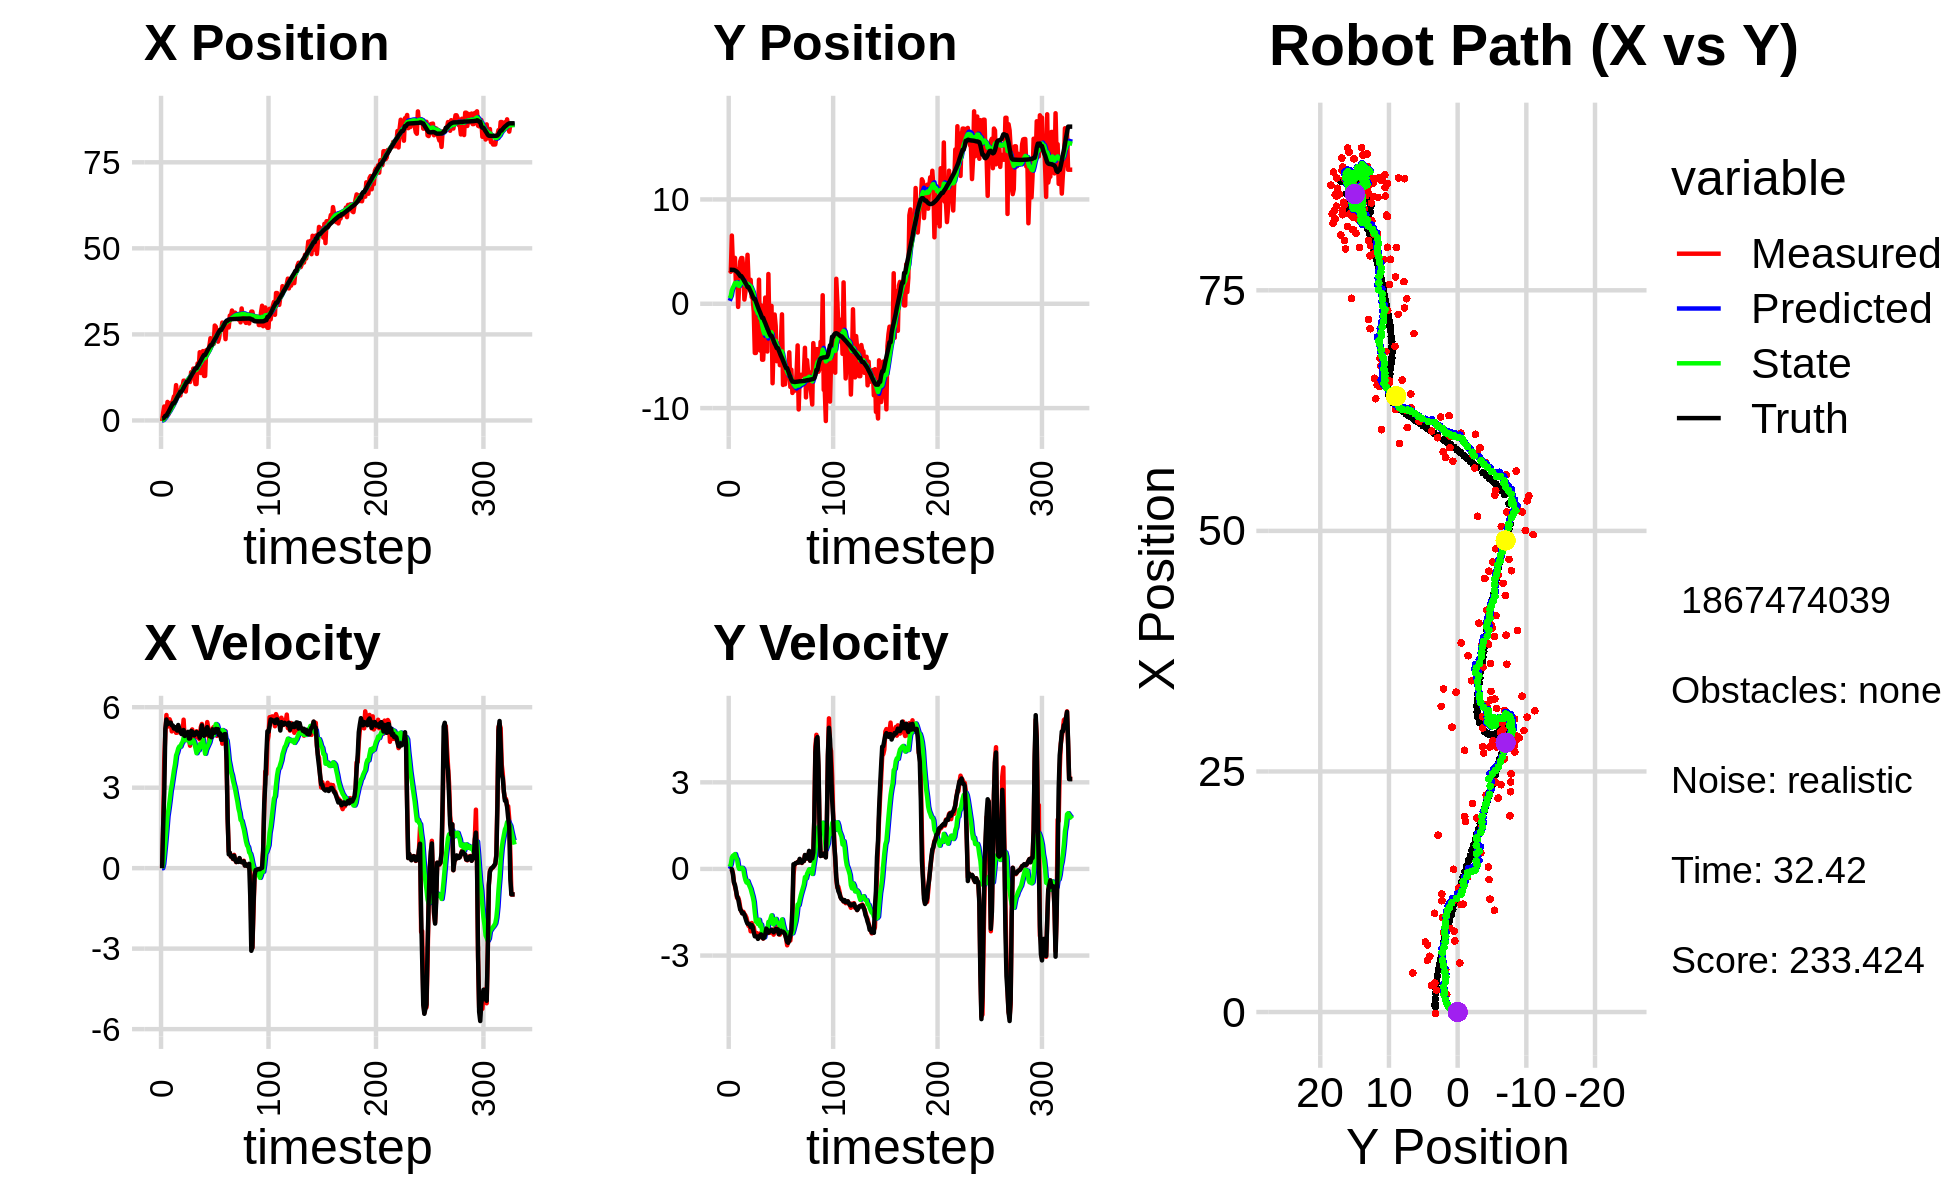

Source data for this figure (header and first rows):
4.725087656598607189e-01, 3.327457741423569537e+00, 0.000000000000000000e+00, 0.000000000000000000e+00, 0.000000000000000000e+00, 0.000000000000000000e+00, 0.000000000000000000e+00, 0.000000000000000000e+00, 2.410622040313156050e-02, 2.819904451197350892e-01, 0.000000000000000000e+00, 0.000000000000000000e+00, 5.834065671429193856e-01, 3.258116961080696150e+00, 0.000000000000000000e+00, 0.000000000000000000e+00, 0.000000000000000000e+00, -1.850631379056721926e-04
-1.646379828204820317e-01, 3.203482512141954786e+00, 0.000000000000000000e+00, 0.000000000000000000e+00, 2.410622040313156050e-02, 2.819904451197350892e-01, 0.000000000000000000e+00, 0.000000000000000000e+00, 1.476419953172584086e-02, 5.300094399787020905e-01, -1.913665976628936300e-03, 7.708412791618332593e-02, 5.834065671429193856e-01, 3.258116961080696150e+00, 0.000000000000000000e+00, 0.000000000000000000e+00, 0.000000000000000000e+00, -7.734489918220788240e-05
2.267827271791187815e+00, 3.073380289523353071e+00, 1.580000038189379730e+00, 1.222049439053283539e-04, 1.457283293406294762e-02, 5.377178527703204702e-01, -1.913665976628936300e-03, 7.708412791618332593e-02, 1.604755955420615610e-01, 7.573924435546478540e-01, 1.532923417043109970e-01, 1.626244731178987935e-01, 5.979901545106605099e-01, 3.258114246215774390e+00, 1.600000000000000089e+00, -1.000000000000000021e-03, 1.600000023841857910e+00, -7.734489918220788240e-05
4.059692501895342254e+00, 6.536824469653994996e+00, 4.051984507852589346e+00, -1.122136775509397812e-02, 1.758048297124926718e-01, 7.736548908664376833e-01, 1.532923417043109970e-01, 1.626244731178987935e-01, 4.946831086517991527e-01, 1.289010921139837285e+00, 5.559741941293996348e-01, 3.962038836598256730e-01, 8.337308162737013806e-01, 3.257226472446182353e+00, 2.799999999999999822e+00, -1.299999999999999940e-02, 2.799999952316284180e+00, 2.769344020634889603e-03
2.761866568929233434e+00, 3.775614755472391781e+00, 5.012269665362365068e+00, -1.317125264646590299e-01, 5.502805280647391495e-01, 1.328631309505819758e+00, 5.559741941293996348e-01, 3.962038836598256730e-01, 8.355710500010053998e-01, 1.531050768566989628e+00, 9.868321250512369636e-01, 4.580360959738052906e-01, 1.351389050330844332e+00, 3.243780152813768858e+00, 5.197000000000000064e+00, -1.739999999999999880e-01, 5.199999809265136719e+00, 2.627197466790676117e-02
2.761866568929233434e+00, 3.775614755472391781e+00, 5.708863652753674245e+00, -4.426622550973008940e-01, 9.342542625061290851e-01, 1.576854378164370241e+00, 9.868321250512369636e-01, 4.580360959738052906e-01, 1.240878216515926002e+00, 1.740837994251099641e+00, 1.446726008549706455e+00, 4.806304372616277965e-01, 1.351389050330844332e+00, 3.243780152813768858e+00, 5.541000000000000369e+00, -4.719999999999999751e-01, 5.560999870300292969e+00, 7.738462835550308228e-02
5.384973168201904414e+00, 4.397903179707590482e+00, 5.273391776214435112e+00, -6.051480033685807669e-01, 1.385550817370896581e+00, 1.788901037977262520e+00, 1.446726008549706455e+00, 4.806304372616277965e-01, 1.815527802994121309e+00, 1.985513628919771900e+00, 1.941647869393761994e+00, 5.148965539982824913e-01, 1.983636975295291593e+00, 3.197587109205416667e+00, 5.363000000000000433e+00, -5.560000000000000497e-01, 5.390999794006347656e+00, 1.142552047967910767e-01
1.836034476737929966e+00, 1.595540470298536295e+00, 5.301113544829989088e+00, -7.648075658213048245e-01, 2.009692589933497420e+00, 2.037003284319600205e+00, 1.941647869393761994e+00, 5.148965539982824913e-01, 2.163227274359017738e+00, 1.928865376844993484e+00, 2.213057771433945220e+00, 3.796681656339695454e-01, 2.496175884578284432e+00, 3.141718453945988365e+00, 5.432000000000000384e+00, -7.469999999999999973e-01, 5.482999801635742188e+00, 1.432843208312988281e-01
3.008643187217748149e+00, 3.329594089075919694e+00, 5.549598257915971722e+00, -1.005762233181159093e+00, 2.384533051502412349e+00, 1.966832193408390328e+00, 2.213057771433945220e+00, 3.796681656339695454e-01, 2.598582150681692404e+00, 2.030102390925805356e+00, 2.520609392578692542e+00, 3.336878674842123083e-01, 3.119592785192503381e+00, 3.053624762274004922e+00, 5.397999999999999687e+00, -9.509999999999999565e-01, 5.480999946594238281e+00, 1.792855709791183472e-01
5.094358920333794671e+00, -3.022354999868840930e-01, 5.435457878354855943e+00, -9.850763965298692248e-01, 2.850643089939561836e+00, 2.063471177674226720e+00, 2.520609392578692542e+00, 3.336878674842123083e-01, 3.162413068896146484e+00, 1.763012414392463256e+00, 2.874695735095045279e+00, 1.000869467102004917e-01, 3.740949749280385817e+00, 2.942883355566546122e+00, 5.424999999999999822e+00, -1.032999999999999918e+00, 5.522999763488769531e+00, 1.792855709791183472e-01
4.402739535969057094e+00, 1.740820450650899964e+00, 5.097601585684564895e+00, -1.105040682201148705e+00, 3.449882642405651012e+00, 1.773021109063483314e+00, 2.874695735095045279e+00, 1.000869467102004917e-01, 3.637713301027200252e+00, 1.708829326335120635e+00, 3.105314677188747652e+00, 9.227401393978595934e-04, 4.357965588589193473e+00, 2.811446709549701328e+00, 5.323999999999999844e+00, -1.223999999999999977e+00, 5.462999820709228516e+00, 2.134736329317092896e-01
5.793162345503616528e+00, 4.058294906148045555e+00, 5.227529943244192623e+00, -1.329724508545560457e+00, 3.948244768746075106e+00, 1.708921600349060377e+00, 3.105314677188747652e+00, 9.227401393978595934e-04, 4.197876121432146945e+00, 1.875198750997836061e+00, 3.373403668834467517e+00, 1.923988272301513369e-02, 4.968511700333714920e+00, 2.658391846497638156e+00, 5.315999999999999837e+00, -1.407000000000000028e+00, 5.499000072479248047e+00, 2.490869462490081787e-01
6.976033210477902813e+00, 4.382345511696144058e+00, 5.242561609095750086e+00, -1.463487284095778662e+00, 4.535216488315593431e+00, 1.877122739270137508e+00, 3.373403668834467517e+00, 1.923988272301513369e-02, 4.817104270928504128e+00, 2.051963495737140430e+00, 3.651815913302287164e+00, 3.517614409704876433e-02, 4.968511700333714920e+00, 2.658391846497638156e+00, 5.203999999999999737e+00, -1.451999999999999957e+00, 5.401999950408935547e+00, 2.722249627113342285e-01
6.976033210477902813e+00, 4.382345511696144058e+00, 5.228410992744186636e+00, -1.531150545234678306e+00, 5.182285862258733111e+00, 2.055481110146845314e+00, 3.651815913302287164e+00, 3.517614409704876433e-02, 5.401891981171561774e+00, 2.208951432970732487e+00, 3.872004854083622494e+00, 3.626496263521999941e-02, 5.468122601492303225e+00, 2.519314481022370877e+00, 5.256999999999999673e+00, -1.540000000000000036e+00, 5.478000164031982422e+00, 2.848861515522003174e-01
1.026187002604818765e+01, 3.357034398636618011e+00, 5.045364853975066843e+00, -1.483702343671344570e+00, 5.789092466579924157e+00, 2.212577929234254448e+00, 3.872004854083622494e+00, 3.626496263521999941e-02, 6.187722162930442416e+00, 2.250863908468190733e+00, 4.202026145438344074e+00, -2.065883733594248844e-02, 6.070579648049590382e+00, 2.343622400067455480e+00, 5.187999999999999723e+00, -1.524000000000000021e+00, 5.407000064849853516e+00, 2.860097587108612061e-01
7.391637503403102549e+00, 4.028136274030417185e-01, 5.051459910356714822e+00, -1.560488279315028315e+00, 6.607924777474276645e+00, 2.248798024734596446e+00, 4.202026145438344074e+00, -2.065883733594248844e-02, 6.713352905990062069e+00, 1.987835715506724110e+00, 4.310232015739426714e+00, -2.362697383749228774e-01, 6.665994762670915286e+00, 2.168671323247115978e+00, 5.128999999999999559e+00, -1.584999999999999964e+00, 5.368000030517578125e+00, 2.996184825897216797e-01
8.696892141614961602e+00, 1.125561668342239363e+00, 5.211019746080571835e+00, -1.609779228449558230e+00, 7.144376107564005096e+00, 1.964208741669231761e+00, 4.310232015739426714e+00, -2.362697383749228774e-01, 7.310714188190154061e+00, 1.812202124345459353e+00, 4.463007664595239454e+00, -3.854647211010002739e-01, 7.263525127735560361e+00, 1.984685494298132458e+00, 5.336000000000000298e+00, -1.699999999999999956e+00, 5.600999832153320312e+00, 2.996184825897216797e-01
8.272331177682934467e+00, 2.057500971764131048e+00, 5.067989622119812410e+00, -1.688918373278688101e+00, 7.757014954649678273e+00, 1.773655652235359259e+00, 4.463007664595239454e+00, -3.854647211010002739e-01, 7.829057195260085145e+00, 1.737370659157533526e+00, 4.537387164871626410e+00, -4.697849631434343198e-01, 7.770073056104073395e+00, 1.818347050813971411e+00, 5.209999999999999964e+00, -1.814999999999999947e+00, 5.517000198364257812e+00, 3.216774761676788330e-01
7.268515944299146270e+00, 4.693910434059751502e+00, 5.119858993266835689e+00, -1.850453283783438430e+00, 8.282795911747248496e+00, 1.690392162843190160e+00, 4.537387164871626410e+00, -4.697849631434343198e-01, 8.237864916158684991e+00, 1.922177587929972731e+00, 4.528593463903726857e+00, -4.164522089849451714e-01, 8.362728237399467801e+00, 1.608124806084086700e+00, 5.092999999999999972e+00, -1.897000000000000020e+00, 5.434999942779541016e+00, 3.468179404735565186e-01
9.835872947507533937e+00, 2.193323804273987765e+00, 5.198114851807011938e+00, -1.973119700152999645e+00, 8.690724262549057499e+00, 1.880532367031478191e+00, 4.528593463903726857e+00, -4.164522089849451714e-01, 8.814080704021804991e+00, 1.834805829974014424e+00, 4.641133813201452796e+00, -5.180231960944744474e-01, 8.362728237399467801e+00, 1.608124806084086700e+00, 5.000000000000000000e+00, -1.897999999999999909e+00, 5.348000049591064453e+00, 3.627831935882568359e-01
9.835872947507533937e+00, 2.193323804273987765e+00, 5.081130227034324598e+00, -1.945917893918438502e+00, 9.278194085341949560e+00, 1.783003510364566946e+00, 4.641133813201452796e+00, -5.180231960944744474e-01, 9.344505815598919796e+00, 1.753468657046840073e+00, 4.704667425271479964e+00, -6.045466486567280251e-01, 8.940273403935824703e+00, 1.391023470204387769e+00, 4.991999999999999993e+00, -1.913000000000000034e+00, 5.346000194549560547e+00, 3.657392561435699463e-01
1.156479728201258972e+01, 2.294876529376217444e+00, 5.534432415783466119e+00, -2.159985799448751020e+00, 9.814972558126067170e+00, 1.693013992181167326e+00, 4.704667425271479964e+00, -6.045466486567280251e-01, 9.993059167511466612e+00, 1.676389767059143887e+00, 4.861412216534881203e+00, -6.905285832076981656e-01, 9.513116955322924895e+00, 1.172004892317419111e+00, 5.150000000000000355e+00, -2.012999999999999901e+00, 5.530000209808349609e+00, 3.721002638339996338e-01
1.153359949576661769e+01, 6.422641415227651196e-01, 4.796632471132127762e+00, -1.872036235056904641e+00, 1.047920038916495500e+01, 1.607336908738373982e+00, 4.861412216534881203e+00, -6.905285832076981656e-01, 1.055579567256319073e+01, 1.452558788070072993e+00, 4.912348229682553580e+00, -8.306122504979452925e-01, 1.010087597363813394e+01, 9.434034365090557817e-01, 4.927999999999999936e+00, -1.941999999999999948e+00, 5.296999931335449219e+00, 3.721002638339996338e-01
8.398706793476581112e+00, 5.037710659632046450e-01, 4.955343443188949593e+00, -1.963025865023390715e+00, 1.104703049553144645e+01, 1.369497563020278363e+00, 4.912348229682553580e+00, -8.306122504979452925e-01, 1.084804263370576116e+01, 1.227098344323092949e+00, 4.775252256371021353e+00, -9.617014066580527043e-01, 1.066839039316393034e+01, 7.188143271883487007e-01, 4.977000000000000313e+00, -2.016999999999999904e+00, 5.369999885559082031e+00, 3.771771788597106934e-01
1.120279292353653489e+01, -7.929870352471768413e-01, 4.884994354789204074e+00, -2.019560292308172578e+00, 1.132556785934286303e+01, 1.130928203657287634e+00, 4.775252256371021353e+00, -9.617014066580527043e-01, 1.132219515227487250e+01, 8.864245856514648692e-01, 4.777178968508765777e+00, -1.142784720055386449e+00, 1.124460041458976534e+01, 4.811563032800775241e-01, 5.025999999999999801e+00, -2.206999999999999851e+00, 5.488999843597412109e+00, 3.920225799083709717e-01
1.173763281050634077e+01, -4.714472101497388046e+00, 4.919503051418018025e+00, -2.229190654548635298e+00, 1.179991304912574890e+01, 7.721461136459262242e-01, 4.777178968508765777e+00, -1.142784720055386449e+00, 1.180290570562799779e+01, 1.700386759580085894e-01, 4.784813070893395803e+00, -1.513384952717939047e+00, 1.124460041458976534e+01, 4.811563032800775241e-01, 5.081000000000000405e+00, -2.334000000000000075e+00, 5.592000007629394531e+00, 4.254565238952636719e-01
1.173763281050634077e+01, -4.714472101497388046e+00, 4.800135424326688494e+00, -2.312203416616605001e+00, 1.228138701271733702e+01, 1.870018068621467910e-02, 4.784813070893395803e+00, -1.513384952717939047e+00, 1.224085274412463953e+01, -4.938988162092561307e-01, 4.757185398769729900e+00, -1.822615287391286421e+00, 1.182716000038592874e+01, 2.194540044348454177e-01, 4.830000000000000071e+00, -2.338000000000000078e+00, 5.366000175476074219e+00, 4.488970339298248291e-01
1.117405617223926484e+01, -4.731778962930291987e-01, 4.564928893869345750e+00, -2.222015892627896338e+00, 1.271657128400161341e+01, -6.761603449483848394e-01, 4.757185398769729900e+00, -1.822615287391286421e+00, 1.258877737959715759e+01, -6.755399446608408853e-01, 4.660721760889868115e+00, -1.842077371983054990e+00, 1.238641369301883444e+01, -4.858713002886730359e-02, 4.838000000000000078e+00, -2.335999999999999854e+00, 5.372000217437744141e+00, 4.529980421066284180e-01
1.401121592467165122e+01, -1.423847602769271248e+00, 4.910156624615198417e+00, -2.311426273668311993e+00, 1.305484955568614502e+01, -8.597476818591464065e-01, 4.660721760889868115e+00, -1.842077371983054990e+00, 1.314115177719580707e+01, -9.392665604395732393e-01, 4.730523546740728058e+00, -1.907155567205284452e+00, 1.294619953615096541e+01, -3.200850950094268899e-01, 5.115000000000000213e+00, -2.423000000000000043e+00, 5.659999847412109375e+00, 4.399700164794921875e-01
1.226958084099425683e+01, 2.307434989833373695e+00, 5.171850674965299710e+00, -2.381930718117743595e+00, 1.361420413186987943e+01, -1.129982117160101662e+00, 4.730523546740728058e+00, -1.907155567205284452e+00, 1.353581947908201322e+01, -8.096725284261401256e-01, 4.693214760059496449e+00, -1.762201543054052744e+00, 1.353343784781788983e+01, -5.958750712092161228e-01, 5.089999999999999858e+00, -2.347999999999999865e+00, 5.605999946594238281e+00, 4.315981566905975342e-01
1.506793439319265815e+01, -4.483124302309878573e+00, 4.913325777071828604e+00, -2.247584812475322380e+00, 1.400514095508796331e+01, -9.858926827315454000e-01, 4.693214760059496449e+00, -1.762201543054052744e+00, 1.409795380145331656e+01, -1.359468068324283907e+00, 4.766389651586499632e+00, -1.982732097705726337e+00, 1.401889240738192655e+01, -8.196027738183103706e-01, 5.041000000000000369e+00, -2.306000000000000050e+00, 5.543000221252441406e+00, 4.290293455123901367e-01
1.282544147951559310e+01, -1.404341923322267871e-01, 4.840576249737145176e+00, -2.214305779052539780e+00, 1.457459276661196590e+01, -1.557741278094856519e+00, 4.766389651586499632e+00, -1.982732097705726337e+00, 1.444550212480256413e+01, -1.427433940320485872e+00, 4.679480580443540205e+00, -1.925667927966085102e+00, 1.459257328493314532e+01, -1.082190321789921361e+00, 4.948999999999999844e+00, -2.266999999999999904e+00, 5.442999839782714844e+00, 4.290293455123901367e-01
1.057944357372696054e+01, -5.360849664524089953e+00, 4.982392174180079181e+00, -2.324601861961042903e+00, 1.491345018284691903e+01, -1.620000733117094471e+00, 4.679480580443540205e+00, -1.925667927966085102e+00, 1.460004022314590166e+01, -2.013675601988034636e+00, 4.473297433424433756e+00, -2.152481621597898354e+00, 1.516488277890668179e+01, -1.349383638100906335e+00, 4.998999999999999666e+00, -2.358000000000000096e+00, 5.526999950408935547e+00, 4.365423619747161865e-01
1.057944357372696054e+01, -5.360849664524089953e+00, 5.103327643487332033e+00, -2.412896961720159883e+00, 1.504736996648834513e+01, -2.228923764147824560e+00, 4.473297433424433756e+00, -2.152481621597898354e+00, 1.474149305118852560e+01, -2.554894046060961710e+00, 4.285157423417423672e+00, -2.336823338732709754e+00, 1.516488277890668179e+01, -1.349383638100906335e+00, 5.073000000000000398e+00, -2.407000000000000028e+00, 5.614999771118164062e+00, 4.416587948799133301e-01
1.654494988872284011e+01, -3.369432376673450857e+00, 4.923617882996319750e+00, -2.325083613901069768e+00, 1.517000879353026832e+01, -2.788576379934232463e+00, 4.285157423417423672e+00, -2.336823338732709754e+00, 1.530925252614428800e+01, -2.846075689705304335e+00, 4.406979565161852186e+00, -2.366483037985376292e+00, 1.574678814409532279e+01, -1.624727534043143518e+00, 5.020999999999999908e+00, -2.374000000000000110e+00, 5.553999900817871094e+00, 4.411864280700683594e-01
1.483826327264259426e+01, 5.939604780715814769e-01, 4.847759465085320407e+00, -2.200954999424093117e+00, 1.574995048266047348e+01, -3.082723993503841964e+00, 4.406979565161852186e+00, -2.366483037985376292e+00, 1.570445519341632945e+01, -2.706958024429531040e+00, 4.392573305729971622e+00, -2.160653512754600936e+00, 1.622776234102481041e+01, -1.851656244852277311e+00, 5.033000000000000362e+00, -2.263999999999999790e+00, 5.518000125885009766e+00, 4.261876940727233887e-01
1.982025563703843929e+01, -1.152515040092939369e+00, 4.798791822116251105e+00, -2.059340263990522057e+00, 1.614371252398932555e+01, -2.923023375704991267e+00, 4.392573305729971622e+00, -2.160653512754600936e+00, 1.644553163519758954e+01, -2.741009622776403365e+00, 4.618394049943228552e+00, -2.059906952510719425e+00, 1.680174457962393930e+01, -2.111120031459640334e+00, 4.858999999999999986e+00, -2.069999999999999840e+00, 5.282000064849853516e+00, 4.053696990013122559e-01
1.377235090713779009e+01, -4.575283812179855580e+00, 5.255157583700016843e+00, -2.168534786413072180e+00, 1.690737104019191150e+01, -2.947000318027475529e+00, 4.618394049943228552e+00, -2.059906952510719425e+00, 1.670328661855102226e+01, -3.115153669596106401e+00, 4.501353862087905888e+00, -2.153726032025242709e+00, 1.736626827716079902e+01, -2.352674769055508985e+00, 5.070999999999999730e+00, -2.112000000000000099e+00, 5.493000030517578125e+00, 3.913627862930297852e-01
1.838608181471906988e+01, 2.851563646069004587e+00, 5.375328400615106972e+00, -2.218123137027017577e+00, 1.715342200475981116e+01, -3.330526272798630671e+00, 4.501353862087905888e+00, -2.153726032025242709e+00, 1.729459560842445853e+01, -2.715576020228121390e+00, 4.633737861966293003e+00, -1.833490890167420950e+00, 1.796451008287597872e+01, -2.599435137206013824e+00, 5.323999999999999844e+00, -2.206999999999999851e+00, 5.763000011444091797e+00, 3.913627862930297852e-01
2.015390253018829014e+01, -2.803026796684270128e+00, 5.043070908078311376e+00, -2.131445465364016911e+00, 1.775796939462108881e+01, -2.898925109244863574e+00, 4.633737861966293003e+00, -1.833490890167420950e+00, 1.796249469809924904e+01, -2.904006038445689608e+00, 4.792007690996601177e+00, -1.850922557441177618e+00, 1.855461513950920960e+01, -2.849160479473487495e+00, 5.033000000000000362e+00, -2.172000000000000153e+00, 5.480999946594238281e+00, 3.998770713806152344e-01
1.294231951177224360e+01, -2.017436491145363497e-01, 5.110659531735858963e+00, -2.209927909796550072e+00, 1.844169546719890818e+01, -3.089098294189807525e+00, 4.792007690996601177e+00, -1.850922557441177618e+00, 1.804043052845167594e+01, -2.818079157730809303e+00, 4.525383455132017119e+00, -1.726167285862451939e+00, 1.903031742540871463e+01, -3.054921435074366531e+00, 4.934000000000000163e+00, -2.137000000000000011e+00, 5.375999927520751953e+00, 4.081347584724426270e-01
1.294231951177224360e+01, -2.017436491145363497e-01, 4.942762191788984794e+00, -2.111806552556684036e+00, 1.849296887396487676e+01, -2.990695886317054519e+00, 4.525383455132017119e+00, -1.726167285862451939e+00, 1.809315173674982447e+01, -2.730826826985873090e+00, 4.263630666699284255e+00, -1.608595616580128729e+00, 1.903031742540871463e+01, -3.054921435074366531e+00, 4.971000000000000085e+00, -2.104999999999999982e+00, 5.397999763488769531e+00, 4.037768244743347168e-01
2.039659029214653785e+01, -7.617988393928097679e+00, 5.048795695637960712e+00, -2.104889481280264096e+00, 1.851951480341975298e+01, -2.891686388643885941e+00, 4.263630666699284255e+00, -1.608595616580128729e+00, 1.870491678156345827e+01, -3.388683098480821165e+00, 4.423308007738666170e+00, -1.894568909762469389e+00, 1.959980022907669905e+01, -3.297712609890409929e+00, 5.169999999999999929e+00, -2.153000000000000025e+00, 5.600999832153320312e+00, 3.949977755546569824e-01
1.932226169045110709e+01, -3.587258213984034771e+00, 5.446544735283570304e+00, -2.276083918794017169e+00, 1.914724758233732516e+01, -3.578139989457068015e+00, 4.423308007738666170e+00, -1.894568909762469389e+00, 1.921601396748301838e+01, -3.597834843515262282e+00, 4.511179326615082807e+00, -1.923825930342664359e+00, 2.019401562182599719e+01, -3.545625971338496552e+00, 5.256999999999999673e+00, -2.196000000000000174e+00, 5.697000026702880859e+00, 3.958373069763183594e-01
2.033759546212313296e+01, -1.031695411666227802e+00, 5.214031011388677861e+00, -2.178917591594370595e+00, 1.966713190014452550e+01, -3.790217436549528696e+00, 4.511179326615082807e+00, -1.923825930342664359e+00, 1.975624345143711480e+01, -3.526963659181290289e+00, 4.600664400810279275e+00, -1.798007311697926269e+00, 2.079383099054867046e+01, -3.796363638597469947e+00, 5.131999999999999673e+00, -2.152000000000000135e+00, 5.565000057220458984e+00, 3.958373069763183594e-01
2.168206435422292699e+01, -2.142127440602687560e+00, 4.742712988463900103e+00, -2.007280371881409842e+00, 2.021630989151814362e+01, -3.706764390351082739e+00, 4.600664400810279275e+00, -1.798007311697926269e+00, 2.033555856312808174e+01, -3.560626237722646970e+00, 4.689164367473809492e+00, -1.731514445096853816e+00, 2.127721798356410332e+01, -3.999409483412027289e+00, 4.924999999999999822e+00, -2.084999999999999964e+00, 5.348000049591064453e+00, 4.003744125366210938e-01
2.389386689666004315e+01, -5.503567025904692045e+00, 4.785075087788442261e+00, -2.025209479270508872e+00, 2.080447499987546323e+01, -3.733777682232332307e+00, 4.689164367473809492e+00, -1.731514445096853816e+00, 2.104479054571404717e+01, -3.925190743881358024e+00, 4.860064394697463541e+00, -1.846734216627715863e+00, 2.184164822101417158e+01, -4.238473222450249267e+00, 4.913999999999999702e+00, -2.087000000000000188e+00, 5.339000225067138672e+00, 4.003744125366210938e-01
2.254973694656193572e+01, -4.167299049052593851e+00, 4.888096261811893051e+00, -2.074274409903213989e+00, 2.153079698518379459e+01, -4.109864165544129477e+00, 4.860064394697463541e+00, -1.846734216627715863e+00, 2.160986241033079835e+01, -4.126809302612986841e+00, 4.916153800477697011e+00, -1.866917786067387786e+00, 2.184164822101417158e+01, -4.238473222450249267e+00, 4.878999999999999559e+00, -2.091000000000000192e+00, 5.308000087738037109e+00, 4.013218283653259277e-01
2.254973694656193572e+01, -4.167299049052593851e+00, 5.201587168162723707e+00, -2.266663739466135308e+00, 2.210147779037856708e+01, -4.313501081219725641e+00, 4.916153800477697011e+00, -1.866917786067387786e+00, 2.215105937407079750e+01, -4.318563632832919552e+00, 4.961810137621964323e+00, -1.889382303423060128e+00, 2.240285408468171369e+01, -4.477394865872565966e+00, 5.176000000000000156e+00, -2.258000000000000007e+00, 5.646999835968017578e+00, 4.109522998332977295e-01
2.223796725229935589e+01, -5.885217951267981640e+00, 5.261391909708015291e+00, -2.277068707354809707e+00, 2.264724038783299420e+01, -4.507501863175225942e+00, 4.961810137621964323e+00, -1.889382303423060128e+00, 2.263232615288259453e+01, -4.664340661496869878e+00, 4.963161509513528635e+00, -1.991074219409326718e+00, 2.299209129742667557e+01, -4.733799264988536315e+00, 5.049000000000000377e+00, -2.185999999999999943e+00, 5.501999855041503906e+00, 4.084488451480865479e-01
2.757129251913305268e+01, -3.639931248070433778e+00, 5.032077425704038376e+00, -2.147100349420388632e+00, 2.312864230383394570e+01, -4.863448083437802438e+00, 4.963161509513528635e+00, -1.991074219409326718e+00, 2.347048423048334342e+01, -4.748795550698910795e+00, 5.203620232646245292e+00, -1.938503142483313013e+00, 2.357193481917464339e+01, -4.984405324706052021e+00, 5.049999999999999822e+00, -2.149000000000000021e+00, 5.487999916076660156e+00, 4.032950401306152344e-01
2.720338642554073871e+01, -1.014614866186956732e+00, 5.181187121636159354e+00, -2.184818216876378560e+00, 2.399084625374796786e+01, -4.942645864947242451e+00, 5.203620232646245292e+00, -1.938503142483313013e+00, 2.423412072560423880e+01, -4.562025857547059360e+00, 5.371947198907929710e+00, -1.750522435579424219e+00, 2.405797779542960058e+01, -5.191218184353955323e+00, 5.190000000000000391e+00, -2.193000000000000060e+00, 5.635000228881835938e+00, 3.990577161312103271e-01
2.475613537417585874e+01, -7.781026647354842396e+00, 4.931654932517553824e+00, -2.063612780222884080e+00, 2.477131544549503062e+01, -4.737078101105002048e+00, 5.371947198907929710e+00, -1.750522435579424219e+00, 2.474630199783224072e+01, -5.056843677760484823e+00, 5.337317651834291077e+00, -1.934208435394855652e+00, 2.465409004687316852e+01, -5.442395017893705500e+00, 5.171000000000000263e+00, -2.172000000000000153e+00, 5.609000205993652344e+00, 3.963030874729156494e-01
2.289683544599410325e+01, -7.712545679484504646e+00, 5.099548610705842755e+00, -2.133866588481750703e+00, 2.528003376301566973e+01, -5.250264521299970788e+00, 5.337317651834291077e+00, -1.934208435394855652e+00, 2.508577675493489423e+01, -5.506287098156390059e+00, 5.192900082569196663e+00, -2.078750603578521261e+00, 2.524984943796881964e+01, -5.692562865027035457e+00, 5.181000000000000050e+00, -2.205999999999999961e+00, 5.631000041961669922e+00, 3.963030874729156494e-01
2.390580785234184447e+01, -7.716485427274976772e+00, 5.172643857222031016e+00, -2.250474217209085470e+00, 2.560506676319181452e+01, -5.714162158514242584e+00, 5.192900082569196663e+00, -2.078750603578521261e+00, 2.547464728916909493e+01, -5.922820238949559446e+00, 5.101396423099395783e+00, -2.196998244054324978e+00, 2.582968246892886199e+01, -5.946788595395680055e+00, 4.956999999999999851e+00, -2.269000000000000128e+00, 5.452000141143798828e+00, 4.103709757328033447e-01
2.630757465556806807e+01, -6.839654550939198607e+00, 5.128403792327389965e+00, -2.411298709725673284e+00, 2.598478693147903584e+01, -6.142520063354991677e+00, 5.101396423099395783e+00, -2.196998244054324978e+00, 2.601081609165828823e+01, -6.222774151772144435e+00, 5.120557540806413677e+00, -2.249822533474559183e+00, 2.630988609746215445e+01, -6.173157499246359592e+00, 5.022999999999999687e+00, -2.402000000000000135e+00, 5.567999839782714844e+00, 4.395124316215515137e-01
2.630757465556806807e+01, -6.839654550939198607e+00, 5.125287273699360213e+00, -2.645988627009737026e+00, 2.652287184573892986e+01, -6.447756405119600132e+00, 5.120557540806413677e+00, -2.249822533474559183e+00, 2.650674298019246677e+01, -6.506445003555008988e+00, 5.109524509860871255e+00, -2.300313689690617558e+00, 2.630988609746215445e+01, -6.173157499246359592e+00, 4.785999999999999588e+00, -2.528999999999999915e+00, 5.413000106811523438e+00, 4.765720367431640625e-01
2.843588948252595472e+01, -6.493365091859661931e+00, 4.639739418236202617e+00, -2.471612188431544066e+00, 2.701769543117855221e+01, -6.736476372524070833e+00, 5.109524509860871255e+00, -2.300313689690617558e+00, 2.710017052361338941e+01, -6.720602248268280121e+00, 5.148502212655185595e+00, -2.300450399985001670e+00, 2.686733639227588455e+01, -6.461202428756965155e+00, 4.785999999999999588e+00, -2.559000000000000163e+00, 5.427000045776367188e+00, 4.894679784774780273e-01
2.753187308394272037e+01, -4.652359293151149267e+00, 4.867109227166034557e+00, -2.436697565704431856e+00, 2.761502074487890823e+01, -6.950647288266780244e+00, 5.148502212655185595e+00, -2.300450399985001670e+00, 2.759344492150765049e+01, -6.727559269253335472e+00, 5.122482408943465515e+00, -2.189869259803939539e+00, 2.741867935602154205e+01, -6.752979086327063563e+00, 4.876999999999999780e+00, -2.472999999999999865e+00, 5.467999935150146484e+00, 4.641640782356262207e-01
2.767071655342867587e+01, -7.966485487215589245e+00, 4.954740489276533211e+00, -2.480569784941350608e+00, 2.810569316240199811e+01, -6.946546195233729293e+00, 5.122482408943465515e+00, -2.189869259803939539e+00, 2.806349989048174010e+01, -7.062837532336192936e+00, 5.086570558669202491e+00, -2.265431472122121814e+00, 2.798199284011013788e+01, -7.032976911639489792e+00, 4.993000000000000327e+00, -2.299999999999999822e+00, 5.498000144958496094e+00, 4.641640782356262207e-01
2.361997806988751591e+01, -6.316728518715528651e+00, 5.107942370682907907e+00, -2.170582146554072889e+00, 2.857215694634865955e+01, -7.289380679548405517e+00, 5.086570558669202491e+00, -2.265431472122121814e+00, 2.819643039926856076e+01, -7.187459697710619544e+00, 4.826077029346425462e+00, -2.207128924444819340e+00, 2.855481922611497936e+01, -7.288750456636066133e+00, 4.996999999999999886e+00, -2.124000000000000110e+00, 5.429999828338623047e+00, 4.018220007419586182e-01
... 269 more rows
